Photos from the image-classification dataset "bt4222_project" in the GitHub repository TarciusW/bt4222_project. Its 2 classes are: hostile images, non-hostile images.

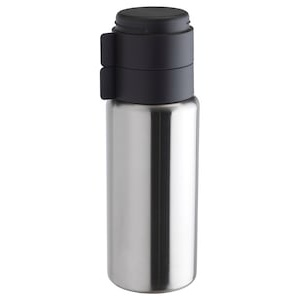
Label: non-hostile images

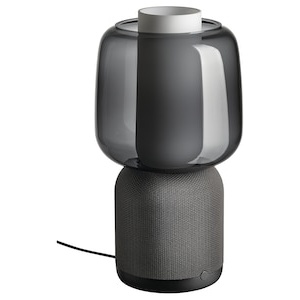
Label: non-hostile images

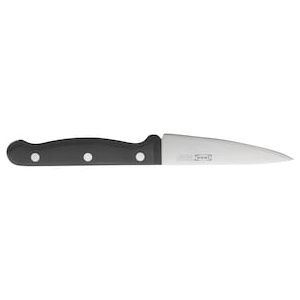
Label: hostile images

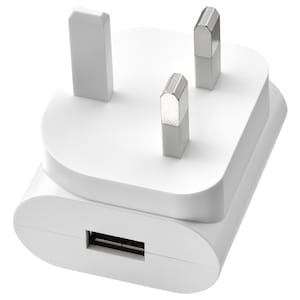
Label: non-hostile images

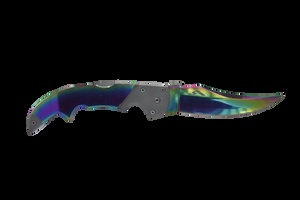
Label: hostile images

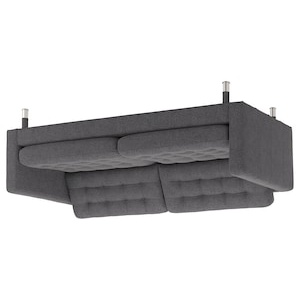
Label: non-hostile images
